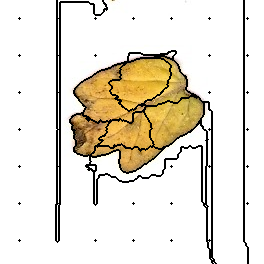

Data behind this chart, as committed beside it:
31, 31, 31, 31, 31, 31, 31, 31, 31, 31, 31, 31, 31, 31, 31, 31, 31, 31, 31, 31, 31, 31, 31, 31
31, 31, 31, 31, 31, 31, 31, 31, 31, 31, 31, 31, 31, 31, 31, 31, 31, 31, 31, 31, 31, 31, 31, 31
31, 31, 31, 31, 31, 31, 31, 31, 31, 31, 31, 31, 31, 31, 31, 31, 31, 31, 31, 31, 31, 31, 31, 31
31, 31, 31, 31, 31, 31, 31, 31, 31, 31, 31, 31, 31, 31, 31, 31, 31, 31, 31, 31, 31, 31, 31, 31
31, 31, 31, 31, 31, 31, 31, 31, 31, 31, 31, 31, 31, 31, 31, 31, 31, 31, 31, 31, 31, 31, 31, 31
31, 31, 31, 31, 31, 31, 31, 31, 31, 31, 31, 31, 31, 31, 31, 31, 31, 31, 31, 31, 31, 31, 31, 31
31, 31, 31, 31, 31, 31, 31, 31, 31, 31, 31, 31, 31, 31, 31, 31, 31, 31, 31, 31, 31, 31, 31, 31
31, 31, 31, 31, 31, 31, 31, 31, 31, 31, 31, 31, 31, 31, 31, 31, 31, 31, 31, 31, 31, 31, 31, 31
31, 31, 31, 31, 31, 31, 31, 31, 31, 31, 31, 31, 31, 31, 31, 31, 31, 31, 31, 31, 31, 31, 31, 31
31, 31, 31, 31, 31, 31, 31, 31, 31, 31, 31, 31, 31, 31, 31, 31, 31, 31, 31, 31, 31, 31, 31, 31
31, 31, 31, 31, 31, 31, 31, 31, 31, 31, 31, 31, 31, 31, 31, 31, 31, 31, 31, 31, 31, 31, 31, 31
31, 31, 31, 31, 31, 31, 31, 31, 31, 31, 31, 31, 31, 31, 31, 31, 31, 31, 31, 31, 31, 31, 31, 31
31, 31, 31, 31, 31, 31, 31, 31, 31, 31, 31, 31, 31, 31, 31, 31, 31, 31, 31, 31, 31, 31, 31, 31
31, 31, 31, 31, 31, 31, 31, 31, 31, 31, 31, 31, 31, 31, 31, 31, 31, 31, 31, 31, 31, 31, 31, 31
31, 31, 31, 31, 31, 31, 31, 31, 31, 31, 31, 31, 31, 31, 31, 31, 31, 31, 31, 31, 31, 31, 31, 31
31, 31, 31, 31, 31, 31, 31, 31, 31, 31, 31, 31, 31, 31, 31, 31, 31, 31, 31, 31, 31, 31, 31, 31
31, 31, 31, 31, 31, 31, 31, 31, 31, 31, 31, 31, 31, 31, 31, 31, 31, 31, 31, 31, 31, 31, 31, 31
31, 31, 31, 31, 31, 31, 31, 31, 31, 31, 31, 31, 31, 31, 31, 31, 31, 31, 31, 31, 31, 31, 31, 31
31, 31, 31, 31, 31, 31, 31, 31, 31, 31, 31, 31, 31, 31, 31, 31, 31, 31, 31, 2, 31, 31, 31, 31
31, 31, 31, 31, 31, 31, 31, 31, 31, 31, 31, 31, 31, 31, 31, 31, 31, 31, 31, 31, 31, 31, 31, 31
31, 31, 31, 31, 31, 31, 31, 31, 31, 31, 31, 31, 31, 31, 31, 31, 31, 31, 31, 31, 31, 31, 31, 31
31, 31, 31, 31, 31, 31, 31, 31, 31, 31, 31, 31, 31, 31, 31, 31, 31, 31, 31, 31, 31, 31, 31, 31
31, 31, 31, 31, 31, 31, 31, 31, 31, 31, 31, 31, 31, 31, 31, 31, 31, 31, 31, 31, 31, 31, 31, 31
31, 31, 31, 31, 31, 31, 31, 31, 31, 31, 31, 31, 31, 31, 31, 31, 31, 31, 31, 31, 31, 31, 31, 31
31, 31, 31, 31, 31, 31, 31, 31, 31, 31, 31, 31, 31, 31, 31, 31, 31, 31, 31, 31, 31, 31, 31, 31
31, 31, 31, 31, 31, 31, 31, 31, 31, 31, 31, 31, 31, 31, 31, 31, 31, 31, 31, 31, 31, 31, 31, 31
31, 31, 31, 31, 31, 31, 31, 31, 31, 31, 31, 31, 31, 31, 31, 31, 31, 31, 31, 31, 31, 31, 31, 31
31, 31, 31, 31, 31, 31, 31, 31, 31, 31, 31, 31, 31, 31, 31, 31, 31, 31, 31, 31, 31, 31, 31, 31
31, 31, 31, 31, 31, 31, 31, 31, 31, 31, 31, 31, 31, 31, 31, 31, 31, 31, 31, 31, 31, 31, 31, 31
31, 31, 31, 31, 31, 31, 31, 31, 31, 31, 31, 31, 31, 31, 31, 31, 31, 31, 31, 31, 31, 31, 31, 31
31, 31, 31, 31, 31, 31, 31, 31, 31, 31, 31, 31, 31, 31, 31, 31, 31, 31, 31, 31, 31, 31, 31, 31
31, 31, 31, 31, 31, 31, 31, 31, 31, 31, 31, 31, 31, 31, 31, 31, 31, 31, 31, 31, 31, 31, 31, 31
31, 31, 31, 31, 31, 31, 31, 31, 31, 31, 31, 31, 31, 31, 31, 31, 31, 31, 31, 31, 31, 31, 31, 31
31, 31, 31, 31, 31, 31, 31, 31, 31, 31, 31, 31, 31, 31, 31, 31, 31, 31, 31, 31, 31, 31, 31, 31
31, 31, 31, 31, 31, 31, 31, 31, 31, 31, 31, 31, 31, 31, 31, 31, 31, 31, 31, 31, 31, 31, 31, 31
31, 31, 31, 31, 31, 31, 31, 31, 31, 31, 31, 31, 31, 31, 31, 31, 31, 31, 31, 31, 31, 31, 31, 31
31, 31, 31, 31, 31, 31, 31, 31, 31, 31, 31, 31, 31, 31, 31, 31, 31, 31, 31, 31, 31, 31, 31, 31
31, 31, 31, 31, 31, 31, 31, 31, 31, 31, 31, 31, 31, 31, 31, 31, 31, 31, 31, 31, 31, 31, 31, 31
31, 31, 31, 31, 31, 31, 31, 31, 31, 31, 31, 31, 31, 31, 31, 31, 31, 31, 31, 31, 31, 31, 31, 31
31, 31, 31, 31, 31, 31, 31, 31, 31, 31, 31, 31, 31, 31, 31, 31, 31, 31, 31, 31, 31, 31, 31, 31
31, 31, 31, 31, 31, 31, 31, 31, 31, 31, 31, 31, 31, 31, 31, 31, 31, 31, 31, 31, 31, 31, 31, 31
31, 31, 31, 31, 31, 31, 31, 31, 31, 31, 31, 31, 31, 31, 31, 31, 31, 31, 31, 31, 31, 31, 31, 31
31, 31, 31, 31, 31, 31, 31, 31, 31, 31, 31, 31, 31, 31, 31, 31, 31, 31, 31, 31, 31, 31, 31, 31
31, 31, 31, 31, 31, 31, 31, 31, 31, 31, 31, 31, 31, 31, 31, 31, 31, 31, 31, 31, 31, 31, 31, 31
31, 31, 31, 31, 31, 31, 31, 31, 31, 31, 31, 31, 31, 31, 31, 31, 31, 31, 31, 31, 31, 31, 31, 31
31, 31, 31, 31, 31, 31, 31, 31, 31, 31, 31, 31, 31, 31, 31, 31, 31, 31, 31, 31, 31, 31, 31, 31
31, 31, 31, 31, 31, 31, 31, 31, 31, 31, 31, 31, 31, 31, 31, 31, 31, 31, 31, 31, 31, 31, 31, 31
31, 31, 31, 31, 31, 31, 31, 31, 31, 31, 31, 31, 31, 31, 31, 31, 31, 31, 31, 31, 31, 31, 31, 31
31, 31, 31, 31, 31, 31, 31, 31, 31, 31, 31, 31, 31, 31, 31, 31, 31, 31, 31, 31, 31, 31, 31, 31
31, 31, 31, 31, 31, 31, 31, 31, 31, 31, 31, 31, 31, 31, 31, 31, 31, 31, 31, 31, 31, 31, 31, 31
31, 31, 31, 31, 31, 31, 31, 31, 31, 31, 31, 31, 31, 31, 31, 31, 31, 31, 31, 31, 31, 31, 31, 31
31, 31, 31, 31, 31, 31, 31, 31, 31, 31, 31, 31, 31, 31, 31, 31, 31, 31, 31, 31, 31, 31, 31, 31
31, 31, 31, 31, 31, 31, 31, 31, 31, 31, 31, 31, 31, 31, 31, 31, 31, 31, 31, 31, 31, 31, 31, 31
31, 31, 31, 31, 31, 31, 31, 31, 31, 31, 31, 31, 31, 31, 31, 31, 31, 31, 31, 31, 31, 31, 31, 31
31, 31, 31, 31, 31, 31, 31, 31, 31, 31, 31, 31, 31, 31, 31, 31, 31, 31, 31, 31, 31, 31, 31, 31
31, 31, 31, 31, 31, 31, 31, 31, 31, 31, 31, 31, 31, 31, 31, 31, 31, 31, 31, 11, 31, 31, 31, 31
31, 31, 31, 31, 31, 31, 31, 31, 31, 31, 31, 31, 31, 31, 31, 31, 31, 31, 31, 31, 31, 31, 31, 31
31, 31, 31, 31, 31, 31, 31, 31, 31, 31, 31, 31, 31, 31, 31, 31, 31, 31, 31, 31, 31, 31, 31, 31
31, 31, 31, 31, 31, 31, 31, 31, 31, 31, 31, 31, 31, 31, 31, 31, 31, 31, 31, 31, 31, 31, 31, 31
31, 31, 31, 31, 31, 31, 31, 31, 31, 31, 31, 31, 31, 31, 31, 31, 31, 31, 31, 31, 31, 31, 31, 31
31, 31, 31, 31, 31, 31, 31, 31, 31, 31, 31, 31, 31, 31, 31, 31, 31, 31, 31, 31, 31, 31, 31, 31
... 203 more rows
